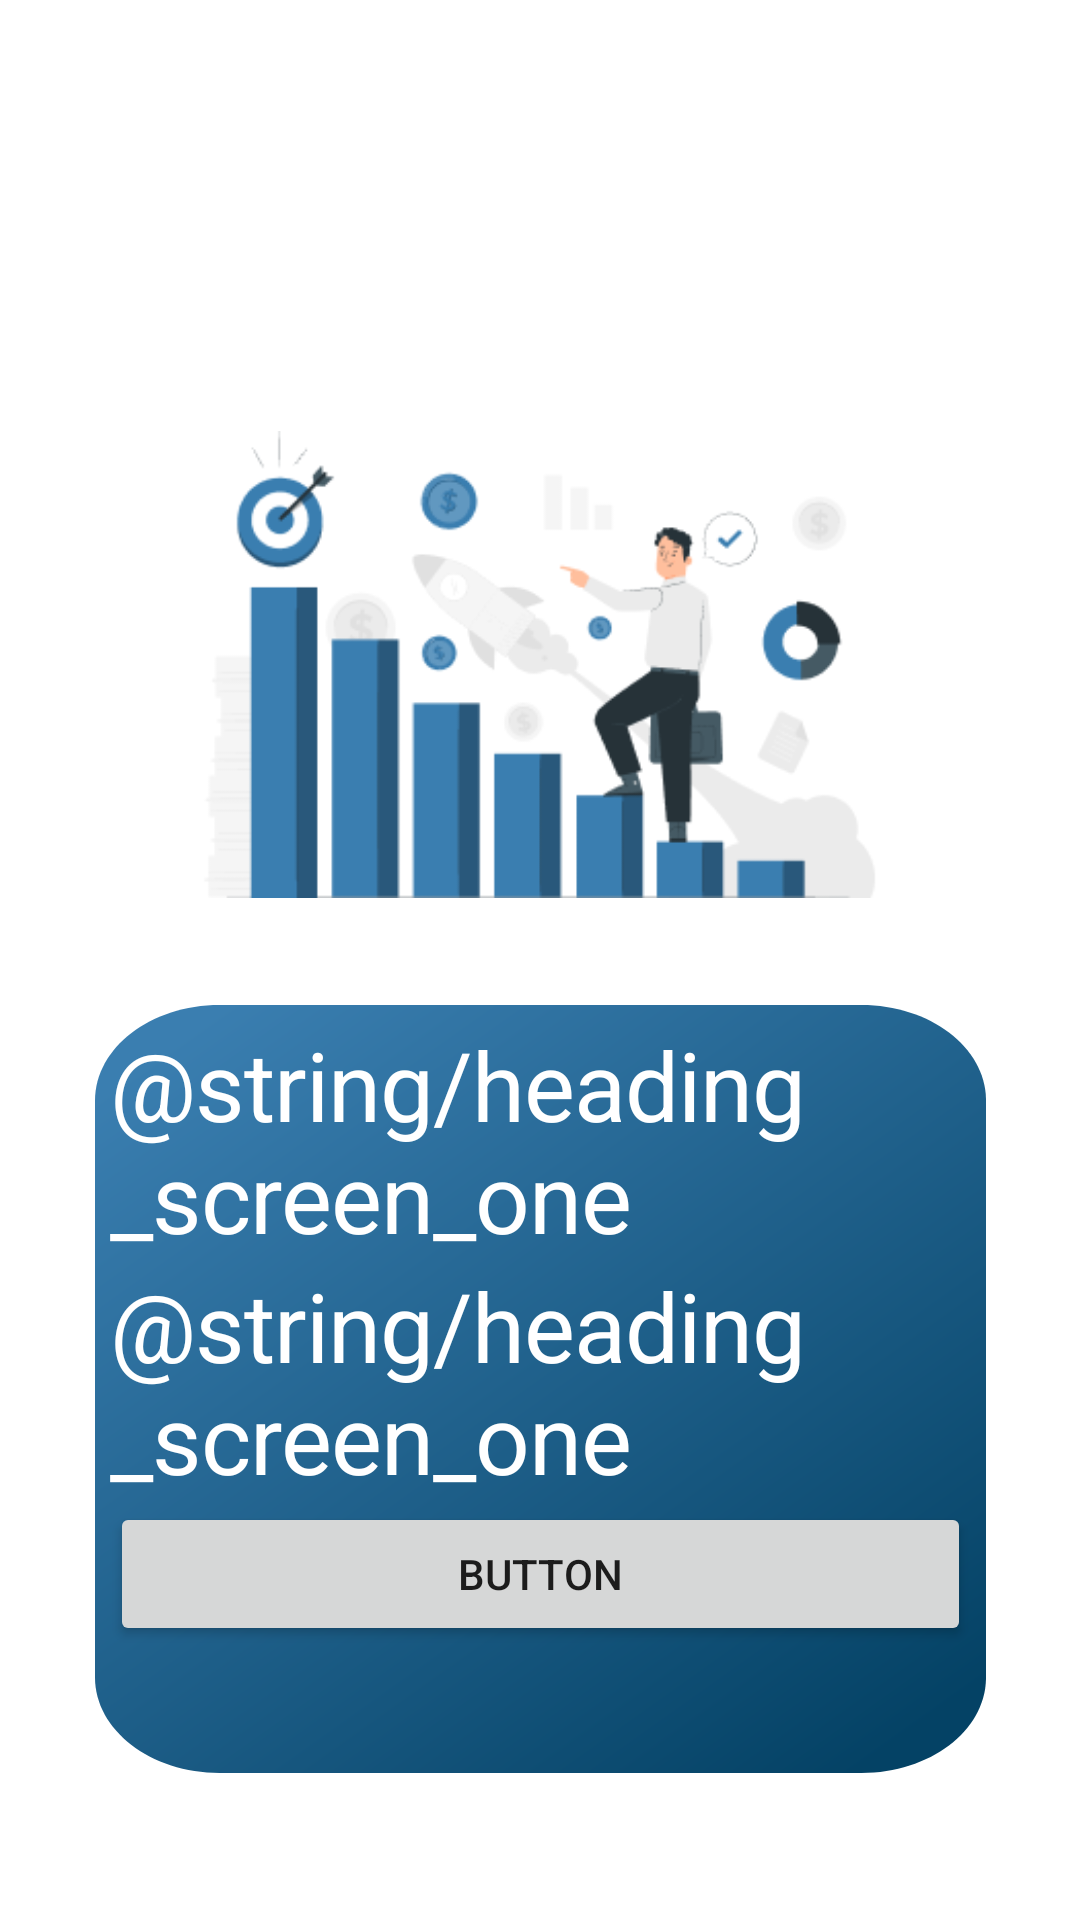

This screen was rendered from an Android layout file. Write that file and the resources it references.
<!-- AndroidManifest.xml: application theme Theme.Growigh -->
<!-- res/layout/fragment_second_onboarding_screen.xml -->
<?xml version="1.0" encoding="utf-8"?>
<androidx.constraintlayout.widget.ConstraintLayout xmlns:android="http://schemas.android.com/apk/res/android"
    xmlns:app="http://schemas.android.com/apk/res-auto"
    xmlns:tools="http://schemas.android.com/tools"
    android:layout_width="match_parent"
    android:layout_height="match_parent"
    tools:context=".onboarding.onboarding_screens.SecondOnboardingScreen">

    <ImageView
        android:id="@+id/imageView"
        android:layout_width="0dp"
        android:layout_height="wrap_content"
        android:layout_marginStart="72dp"
        android:layout_marginTop="108dp"
        android:layout_marginEnd="73dp"
        android:src="@drawable/second_onboarding_page_image"
        app:layout_constraintEnd_toEndOf="parent"
        app:layout_constraintStart_toStartOf="parent"
        app:layout_constraintTop_toTopOf="parent"
        app:layout_constraintDimensionRatio="1:1"/>

    <LinearLayout
        android:id="@+id/linearLayout1"
        android:layout_width="297dp"
        android:layout_height="256dp"
        android:background="@drawable/blue_box_onboarding_screens"
        android:orientation="vertical"
        android:padding="5dp"
        app:layout_constraintEnd_toEndOf="parent"
        app:layout_constraintStart_toStartOf="parent"
        app:layout_constraintTop_toBottomOf="@+id/imageView">

        <TextView
            android:id="@+id/textView1"
            android:layout_width="wrap_content"
            android:layout_height="wrap_content"
            android:text="@string/heading_screen_one"
            android:textAppearance="@style/headline" />

        <TextView
            android:id="@+id/textView2"
            android:layout_width="wrap_content"
            android:layout_height="wrap_content"
            android:text="@string/heading_screen_one"
            android:textAppearance="@style/headline" />

        <Button
            android:id="@+id/next_button_second_onboarding_screen"
            android:layout_width="match_parent"
            android:layout_height="wrap_content"
            android:text="Button" />


    </LinearLayout>

</androidx.constraintlayout.widget.ConstraintLayout>
<!-- resources referenced by this layout -->
<resources>
  <!-- drawable blue_box_onboarding_screens (drawable) -->
  <vector
      xmlns:android="http://schemas.android.com/apk/res/android"
      xmlns:aapt="http://schemas.android.com/aapt"
      android:width="343.34dp"
      android:height="386.21dp"
      android:viewportWidth="343.34"
      android:viewportHeight="386.21"
      >
      <group>
          <clip-path
              android:pathData="M48 0H295.344C321.854 0 343.344 21.4903 343.344 48V338.207C343.344 364.717 321.854 386.207 295.344 386.207H48C21.4903 386.207 0 364.717 0 338.207V48C0 21.4903 21.4903 0 48 0Z"
              />
          <group
              android:translateX="0.549"
              android:translateY="-0.308"
              android:pivotX="171.672"
              android:pivotY="193.103"
              android:scaleX="2.613"
              android:scaleY="2.376"
              android:rotation="47.162"
              >
              <path
                  android:pathData="M0 0V386.207H343.344V0"
                  >
                  <aapt:attr name="android:fillColor">
                      <gradient
                          android:type="linear"
                          android:startX="85.836"
                          android:startY="193.103"
                          android:endX="257.508"
                          android:endY="193.103"
                          >
                          <item
                              android:color="#3A7EB0"
                              android:offset="0"
                              />
                          <item
                              android:color="#044265"
                              android:offset="1"
                              />
                      </gradient>
                  </aapt:attr>
              </path>
          </group>
      </group>
  </vector>
  <!-- drawable second_onboarding_page_image: png bitmap (drawable-v24, 19828 bytes) -->
  <style name="headline">
          <item name="android:textSize">32sp</item>
          <item name="android:letterSpacing">-0.01</item>
          <item name="android:textColor">#FFFFFF</item>
      </style>
  <style name="Theme.Growigh" parent="Theme.MaterialComponents.DayNight.DarkActionBar">
          
          <item name="colorPrimary">@color/purple_500</item>
          <item name="colorPrimaryVariant">@color/purple_700</item>
          <item name="colorOnPrimary">@color/white</item>
          
          <item name="colorSecondary">@color/teal_200</item>
          <item name="colorSecondaryVariant">@color/teal_700</item>
          <item name="colorOnSecondary">@color/black</item>
          
          <item name="android:statusBarColor" tools:targetApi="l">?attr/colorPrimaryVariant</item>
          
      </style>
  <!-- not gathered from this repository: default colours our renderer supplied (Android Studio template values) -->
  <color name="purple_500">#FF6200EE</color>
  <color name="purple_700">#FF3700B3</color>
  <color name="teal_200">#FF03DAC5</color>
  <color name="teal_700">#FF018786</color>
  <color name="black">#FF000000</color>
  <color name="white">#FFFFFFFF</color>
</resources>
